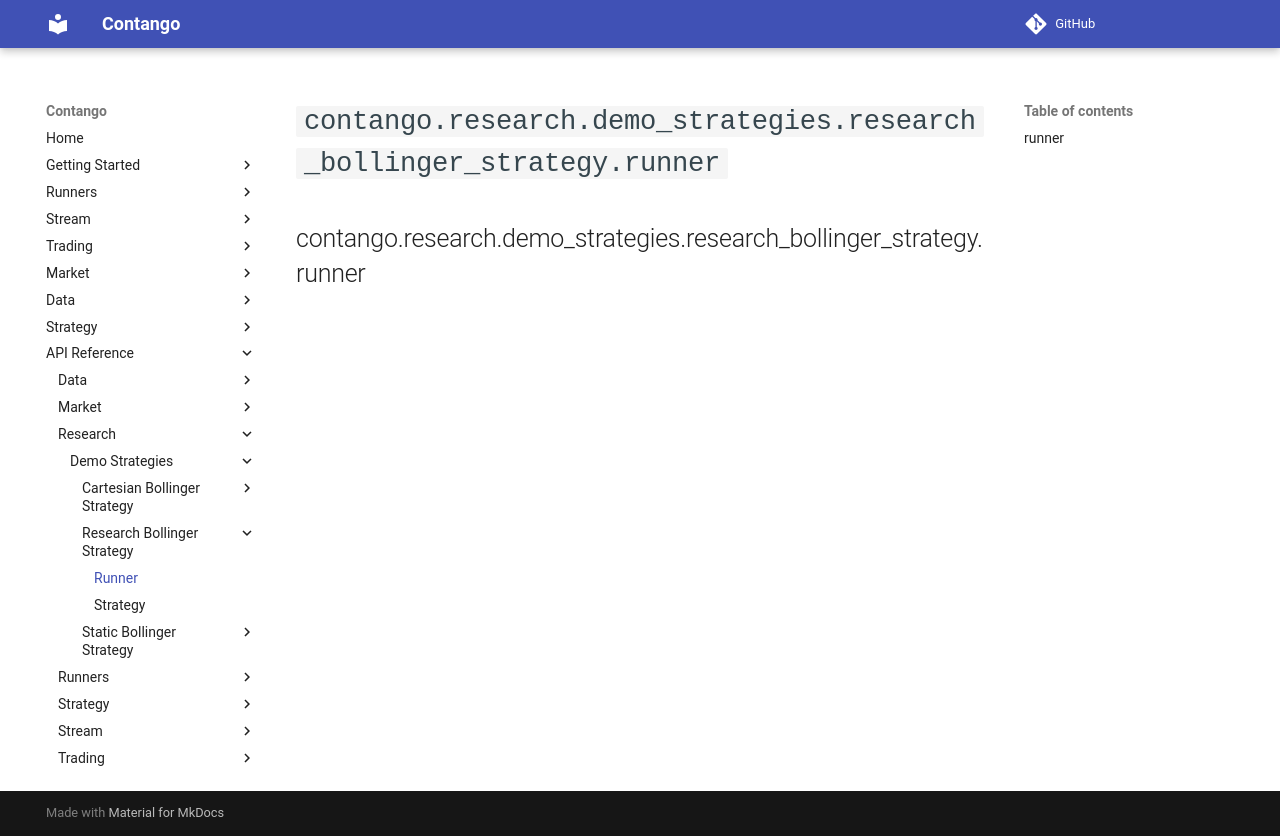

repository: igowuu/Contango · page: reference/research/demo_strategies/research_bollinger_strategy/runner/index.html · generator: mkdocs

<!-- Auto-generated documentation -->
# `contango.research.demo_strategies.research_bollinger_strategy.runner`

::: contango.research.demo_strategies.research_bollinger_strategy.runner
